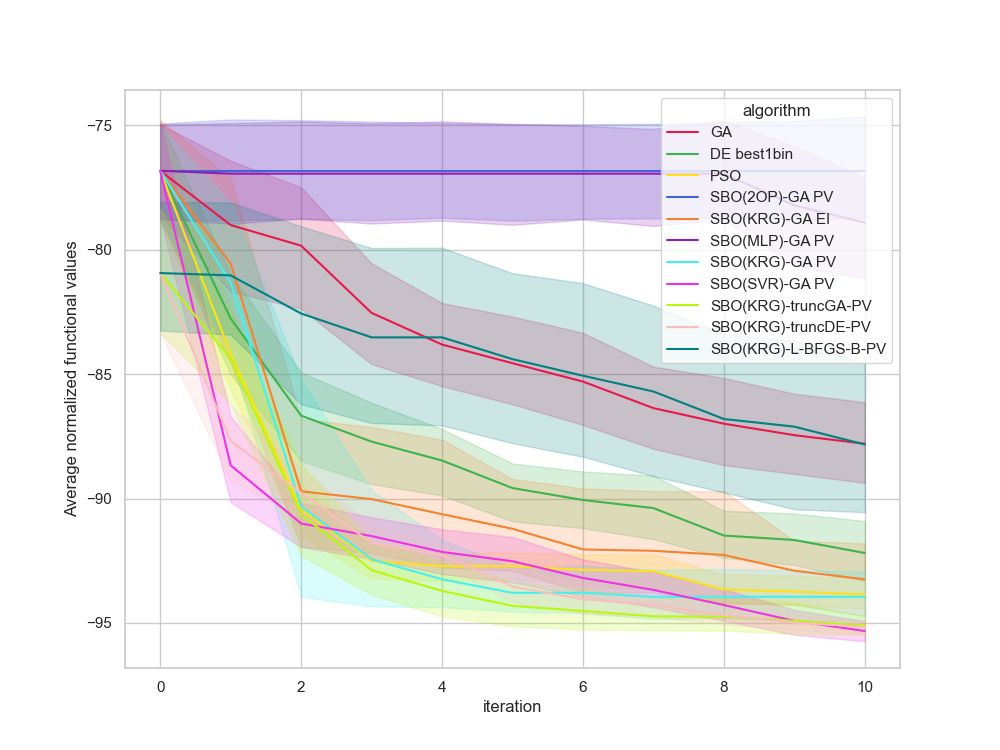

Values plotted in this chart, from the file beside it:
, Unnamed: 0, value, iteration, algorithm, replicate
0, 0, -78.57, 0, GA, 0
1, 1, -79.24, 1, GA, 0
2, 2, -81.1, 2, GA, 0
3, 3, -86.28, 3, GA, 0
4, 4, -86.28, 4, GA, 0
5, 5, -86.28, 5, GA, 0
6, 6, -86.28, 6, GA, 0
7, 7, -88.3, 7, GA, 0
8, 8, -89.43, 8, GA, 0
9, 9, -89.43, 9, GA, 0
10, 10, -89.43, 10, GA, 0
11, 11, -77.1, 0, GA, 1
12, 12, -85.59, 1, GA, 1
13, 13, -85.59, 2, GA, 1
14, 14, -85.59, 3, GA, 1
15, 15, -85.59, 4, GA, 1
16, 16, -85.85, 5, GA, 1
17, 17, -85.85, 6, GA, 1
18, 18, -87.02, 7, GA, 1
19, 19, -87.02, 8, GA, 1
20, 20, -87.02, 9, GA, 1
21, 21, -87.02, 10, GA, 1
22, 22, -73.38, 0, GA, 2
23, 23, -73.38, 1, GA, 2
24, 24, -73.44, 2, GA, 2
25, 25, -81.52, 3, GA, 2
26, 26, -81.52, 4, GA, 2
27, 27, -81.52, 5, GA, 2
28, 28, -82.28, 6, GA, 2
29, 29, -82.28, 7, GA, 2
30, 30, -82.53, 8, GA, 2
31, 31, -82.53, 9, GA, 2
32, 32, -83.52, 10, GA, 2
33, 33, -76.57, 0, GA, 3
34, 34, -77.21, 1, GA, 3
35, 35, -77.21, 2, GA, 3
36, 36, -79.66, 3, GA, 3
37, 37, -85.43, 4, GA, 3
38, 38, -85.43, 5, GA, 3
39, 39, -90.34, 6, GA, 3
40, 40, -90.34, 7, GA, 3
41, 41, -90.34, 8, GA, 3
42, 42, -90.34, 9, GA, 3
43, 43, -90.34, 10, GA, 3
44, 44, -80.22, 0, GA, 4
45, 45, -81.82, 1, GA, 4
46, 46, -81.82, 2, GA, 4
47, 47, -85.28, 3, GA, 4
48, 48, -87.19, 4, GA, 4
49, 49, -87.19, 5, GA, 4
50, 50, -87.58, 6, GA, 4
51, 51, -87.58, 7, GA, 4
52, 52, -90.93, 8, GA, 4
53, 53, -90.93, 9, GA, 4
54, 54, -90.93, 10, GA, 4
55, 55, -71.35, 0, GA, 5
56, 56, -75.76, 1, GA, 5
57, 57, -77.53, 2, GA, 5
58, 58, -81.94, 3, GA, 5
59, 59, -81.94, 4, GA, 5
... 1,150 more rows
